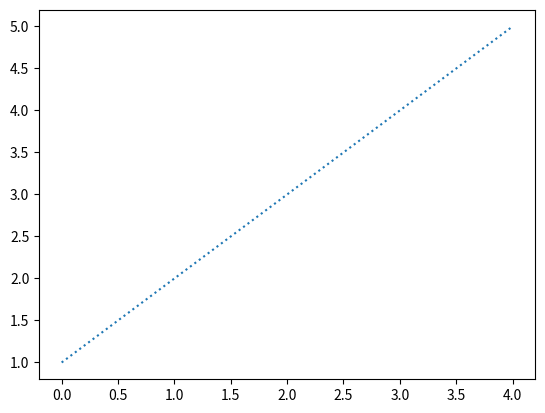

This chart was generated by the following Python code:
import numpy as np
import matplotlib.pyplot as plt

ypoints = np.array([1,2,3,4,5])
plt.plot(ypoints,linestyle="dotted")
plt.show()
